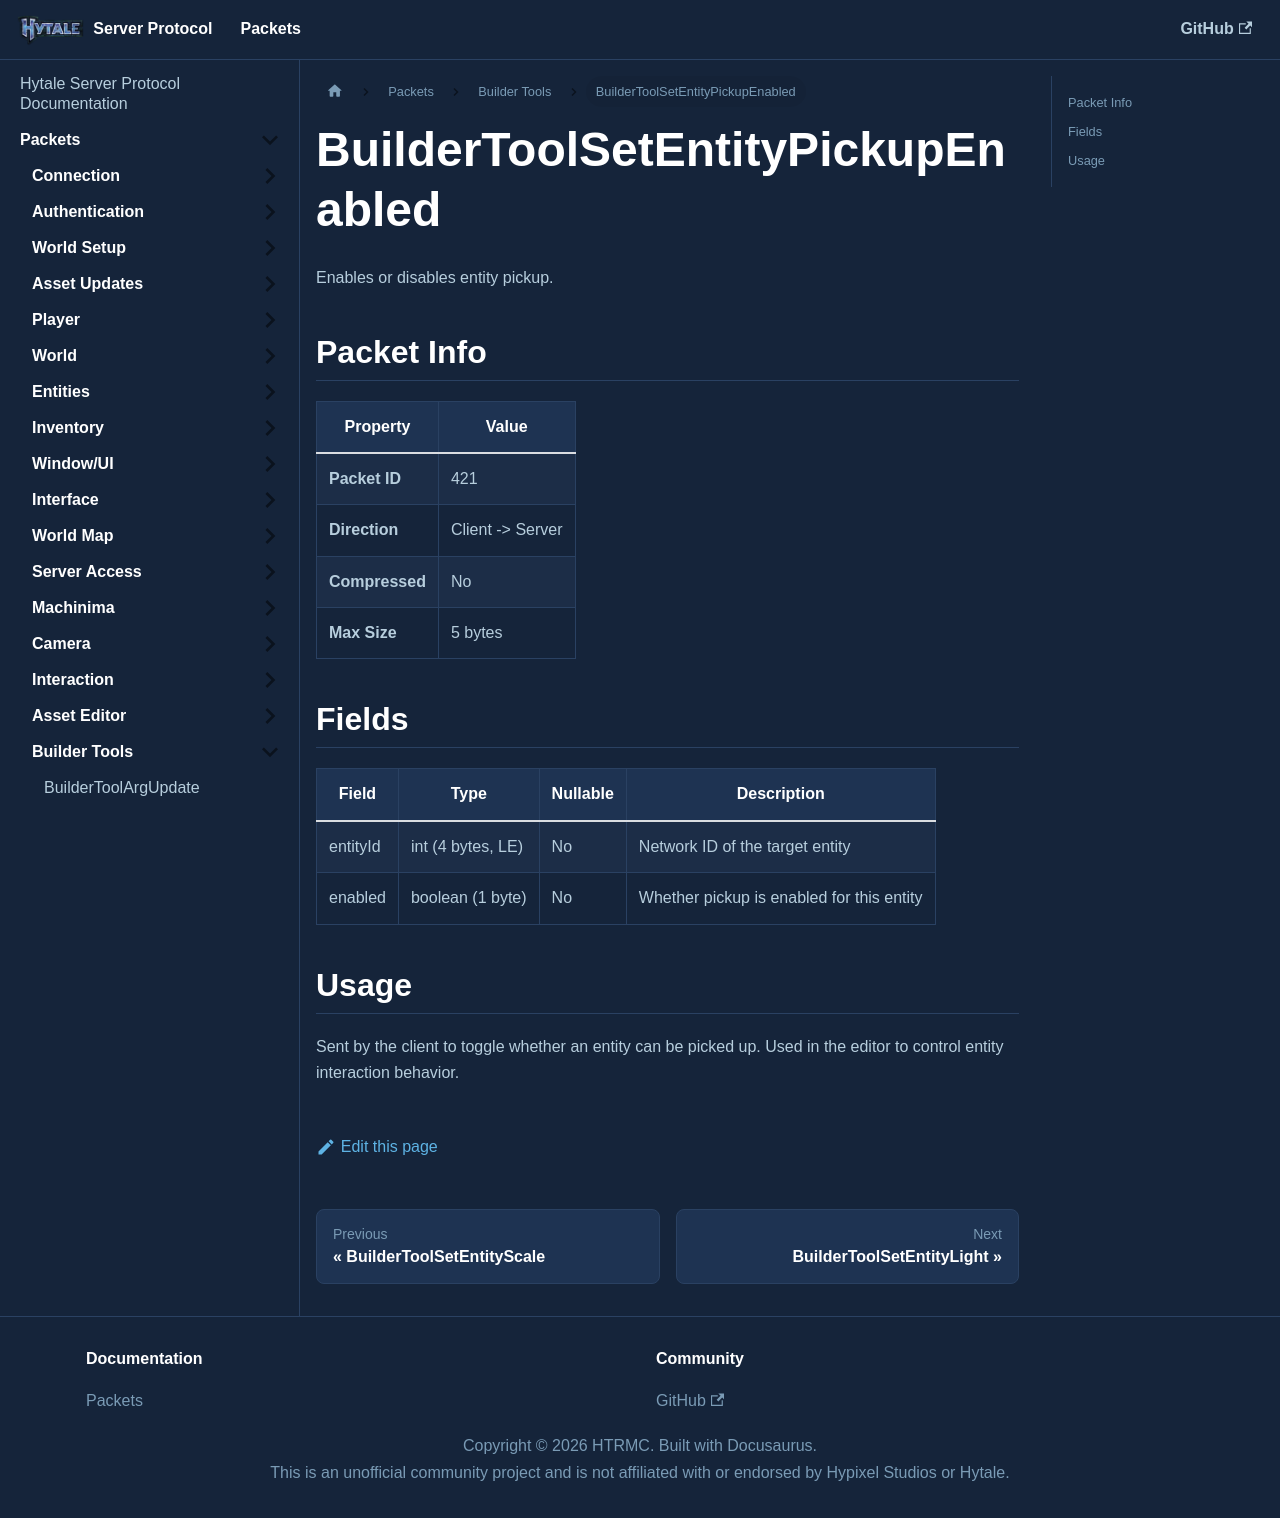

repository: HTRMC/HytaleServerDocs · page: docs/packets/buildertools/buildertoolsetentitypickupenabled/index.html · generator: docusaurus

---
sidebar_position: 22
---

# BuilderToolSetEntityPickupEnabled

Enables or disables entity pickup.

## Packet Info

| Property | Value |
|----------|-------|
| **Packet ID** | 421 |
| **Direction** | Client -> Server |
| **Compressed** | No |
| **Max Size** | 5 bytes |

## Fields

| Field | Type | Nullable | Description |
|-------|------|----------|-------------|
| entityId | int (4 bytes, LE) | No | Network ID of the target entity |
| enabled | boolean (1 byte) | No | Whether pickup is enabled for this entity |

## Usage

Sent by the client to toggle whether an entity can be picked up. Used in the editor to control entity interaction behavior.
